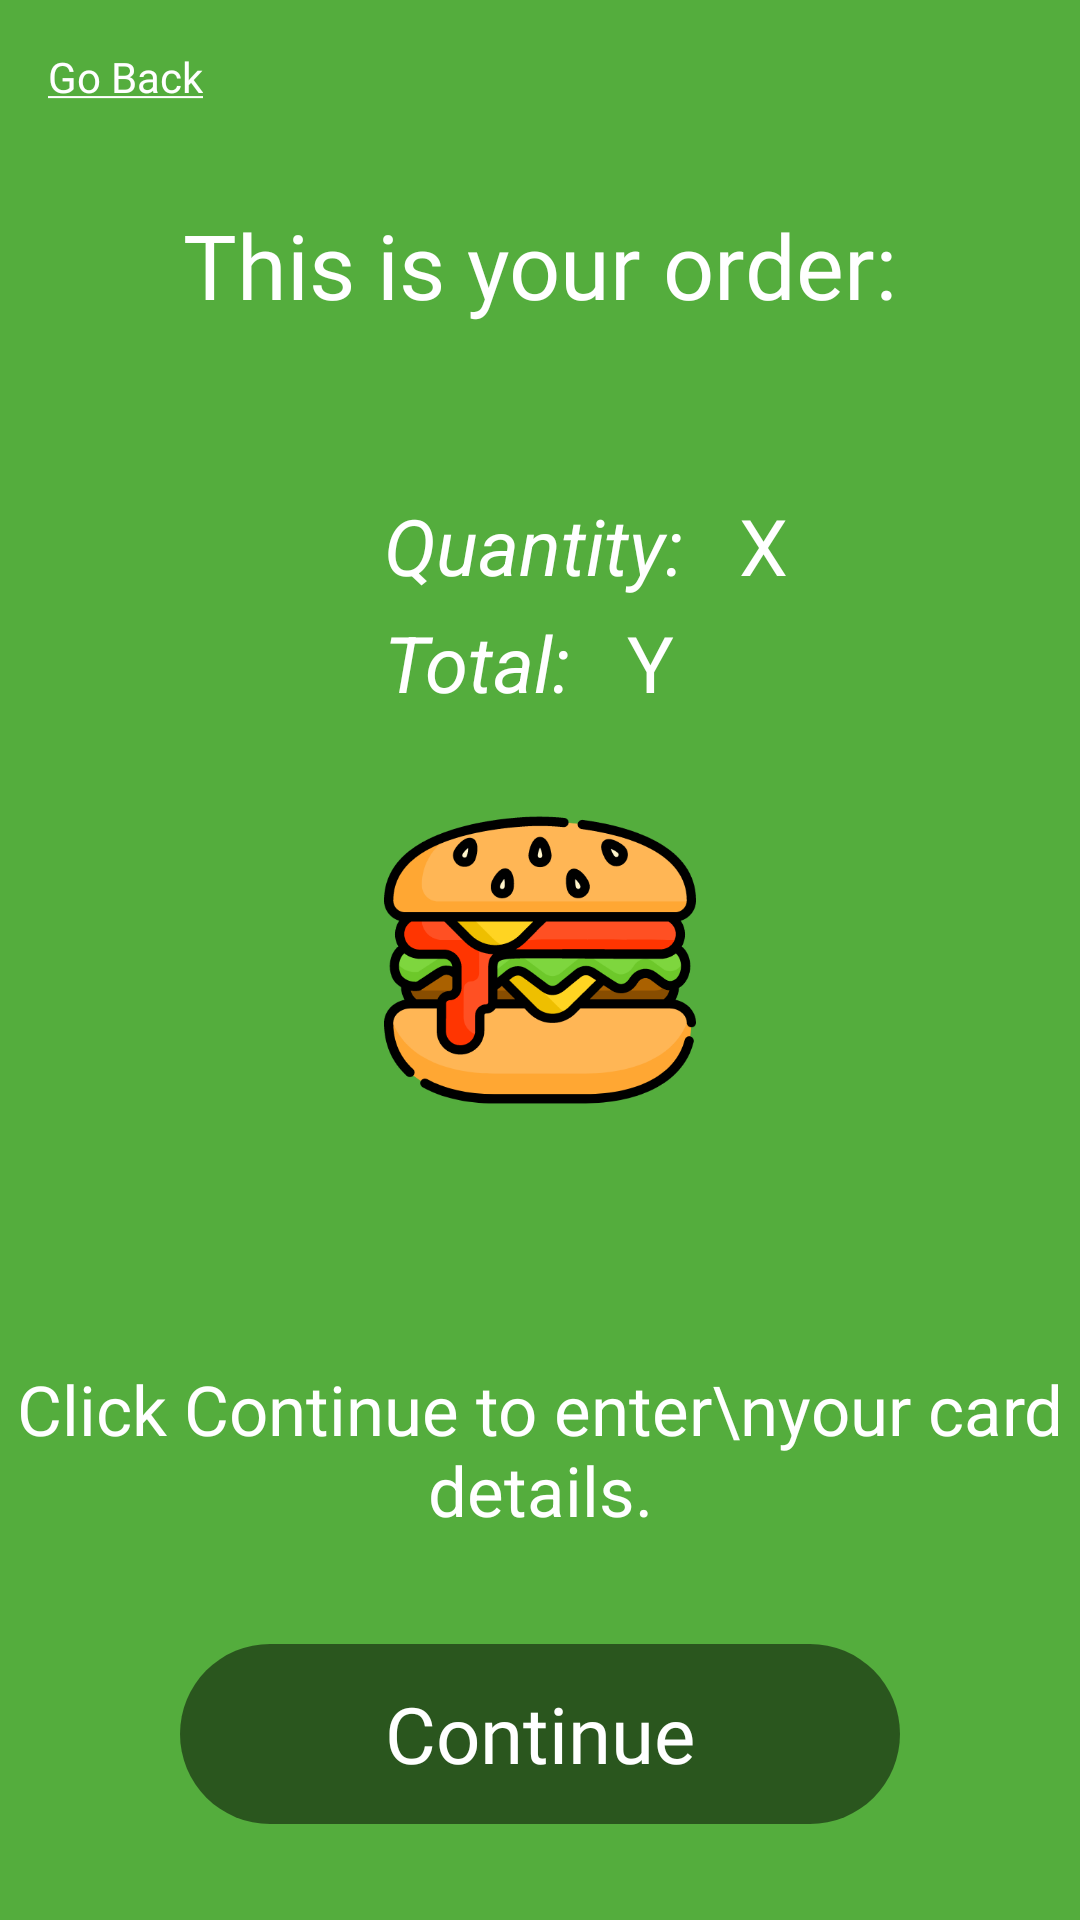

Reconstruct the res/layout file that produces this screen, plus the resources it refers to.
<!-- AndroidManifest.xml: application theme Theme.Orderactivity -->
<!-- res/layout/activity_3.xml -->
<?xml version="1.0" encoding="utf-8"?>
<androidx.constraintlayout.widget.ConstraintLayout xmlns:android="http://schemas.android.com/apk/res/android"
    xmlns:app="http://schemas.android.com/apk/res-auto"
    xmlns:tools="http://schemas.android.com/tools"
    android:layout_width="match_parent"
    android:layout_height="match_parent"
    android:background="@drawable/bg"
    tools:context=".Activity3">

    <TextView
        android:id="@+id/tvAmount"
        android:layout_width="wrap_content"
        android:layout_height="wrap_content"
        android:layout_marginStart="12dp"
        android:fontFamily="@font/red_hat_display_bold"
        android:text="X"
        android:textColor="@color/white"
        android:textSize="26sp"
        app:layout_constraintBottom_toBottomOf="@+id/textView7"
        app:layout_constraintStart_toEndOf="@+id/textView7"
        app:layout_constraintTop_toTopOf="@+id/textView7" />

    <TextView
        android:id="@+id/textView7"
        android:layout_width="wrap_content"
        android:layout_height="wrap_content"
        android:layout_marginStart="128dp"
        android:layout_marginTop="56dp"
        android:text="@string/quantity"
        android:textColor="@color/white"
        android:textSize="26sp"
        app:layout_constraintStart_toStartOf="parent"
        app:layout_constraintTop_toBottomOf="@+id/textView10" />

    <TextView
        android:id="@+id/textView8"
        android:layout_width="wrap_content"
        android:layout_height="wrap_content"
        android:layout_marginTop="4dp"
        android:text="@string/total"
        android:textColor="@color/white"
        android:textSize="26sp"
        app:layout_constraintStart_toStartOf="@+id/textView7"
        app:layout_constraintTop_toBottomOf="@+id/textView7" />

    <TextView
        android:id="@+id/tvTotal"
        android:layout_width="wrap_content"
        android:layout_height="wrap_content"
        android:layout_marginStart="12dp"
        android:fontFamily="@font/red_hat_display_bold"
        android:text="Y"
        android:textColor="@color/white"
        android:textSize="26sp"
        app:layout_constraintBottom_toBottomOf="@+id/textView8"
        app:layout_constraintStart_toEndOf="@+id/textView8"
        app:layout_constraintTop_toTopOf="@+id/textView8" />

    <TextView
        android:id="@+id/btn_continue"
        android:layout_width="wrap_content"
        android:layout_height="wrap_content"
        android:layout_marginBottom="32dp"
        android:background="@drawable/btn_bg"
        android:fontFamily="@font/red_hat_display_bold"
        android:text="Continue"
        android:gravity="center"
        android:textColor="@color/white"
        android:textSize="26sp"
        app:layout_constraintBottom_toBottomOf="parent"
        app:layout_constraintEnd_toEndOf="parent"
        app:layout_constraintStart_toStartOf="parent" />

    <TextView
        android:id="@+id/btn_go_back"
        android:layout_width="wrap_content"
        android:layout_height="wrap_content"
        android:layout_marginStart="16dp"
        android:layout_marginTop="16dp"
        android:fontFamily="@font/red_hat_display_bold"
        android:text="@string/go_back"
        android:textColor="@color/white"
        app:layout_constraintStart_toStartOf="parent"
        app:layout_constraintTop_toTopOf="parent" />

    <ImageView
        android:id="@+id/arrow_go_back"
        android:layout_width="wrap_content"
        android:layout_height="wrap_content"
        app:layout_constraintBottom_toBottomOf="@+id/btn_go_back"
        app:layout_constraintStart_toEndOf="@+id/btn_go_back"
        app:layout_constraintTop_toTopOf="@+id/btn_go_back"
        app:srcCompat="@drawable/arrow_back" />

    <TextView
        android:id="@+id/textView10"
        android:layout_width="wrap_content"
        android:layout_height="wrap_content"
        android:layout_marginTop="68dp"
        android:fontFamily="@font/red_hat_display_bold"
        android:text="This is your order:"
        android:textColor="@color/white"
        android:textSize="30sp"
        app:layout_constraintEnd_toEndOf="parent"
        app:layout_constraintStart_toStartOf="parent"
        app:layout_constraintTop_toTopOf="parent" />

    <TextView
        android:id="@+id/textView6"
        android:layout_width="wrap_content"
        android:layout_height="wrap_content"
        android:layout_marginBottom="36dp"
        android:text="Click Continue to enter\nyour card details."
        android:textAlignment="center"
        android:textColor="@color/white"
        android:textSize="23sp"
        app:layout_constraintBottom_toTopOf="@+id/btn_continue"
        app:layout_constraintEnd_toEndOf="parent"
        app:layout_constraintStart_toStartOf="parent" />

    <ImageView
        android:id="@+id/imageView6"
        android:layout_width="wrap_content"
        android:layout_height="wrap_content"
        app:layout_constraintBottom_toBottomOf="parent"
        app:layout_constraintEnd_toEndOf="parent"
        app:layout_constraintStart_toStartOf="parent"
        app:layout_constraintTop_toTopOf="parent"
        app:srcCompat="@drawable/burger" />

</androidx.constraintlayout.widget.ConstraintLayout>
<!-- resources referenced by this layout -->
<resources>
  <!-- drawable bg (drawable) -->
  <?xml version="1.0" encoding="utf-8"?>
  <shape xmlns:android="http://schemas.android.com/apk/res/android">
      <solid android:color="#54AD3D" />
  </shape>
  <!-- drawable btn_bg (drawable) -->
  <?xml version="1.0" encoding="utf-8"?>
  <shape xmlns:android="http://schemas.android.com/apk/res/android">
      <solid android:color="#80000000"/>
      <corners android:radius="500dp"/>
      <size android:width="240dp"
          android:height="60dp" />
  </shape>
  <!-- drawable burger: vector/xml drawable (drawable, 12936 chars, omitted) -->
  <string name="go_back"><u>Go Back</u></string>
  <string name="quantity"><i>Quantity: </i></string>
  <string name="total"><i>Total: </i></string>
  <style name="Theme.Orderactivity" parent="Theme.MaterialComponents.DayNight.DarkActionBar">
          
          <item name="colorPrimary">@color/purple_500</item>
          <item name="colorPrimaryVariant">@color/purple_700</item>
          <item name="colorOnPrimary">@color/white</item>
          
          <item name="colorSecondary">@color/teal_200</item>
          <item name="colorSecondaryVariant">@color/teal_700</item>
          <item name="colorOnSecondary">@color/black</item>
          
          <item name="android:statusBarColor">?attr/colorPrimaryVariant</item>
          
      </style>
  <!-- not gathered from this repository: default colours our renderer supplied (Android Studio template values) -->
  <color name="purple_500">#FF6200EE</color>
  <color name="purple_700">#FF3700B3</color>
  <color name="teal_200">#FF03DAC5</color>
  <color name="teal_700">#FF018786</color>
  <color name="black">#FF000000</color>
  <color name="white">#FFFFFFFF</color>
</resources>
